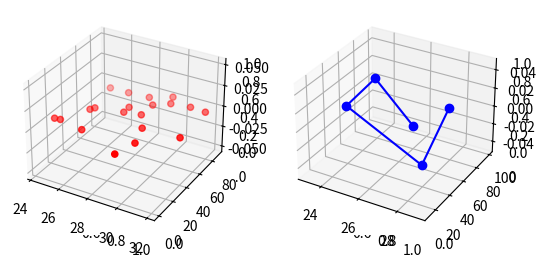

This chart was generated by the following Python code:
import numpy as np
import matplotlib.pyplot as plt
from mpl_toolkits.mplot3d import Axes3D

def randrange(n, vmin, vmax):
    return (vmax - vmin)*np.random.rand(n) + vmin
fig = plt.figure()

ax1 = fig.add_subplot( 121 , projection = '3d' )
ax2 = fig.add_subplot( 122 , projection = '3d' )
for i, n, w, c in ([121,20,'scatter','r'],[122,5,'plot','b']):
    ax = fig.add_subplot( i , projection = '3d' )
    xs = randrange(n, 23, 32)
    ys = randrange(n, 0, 100)
    zs = randrange(n, 0,0)
    if w=='scatter':
        ax.scatter(xs,ys,zs,c = c, marker = 'o')
    elif w=='plot':
        ax.plot(xs,ys,zs,c = c, marker = 'o')
plt.show()